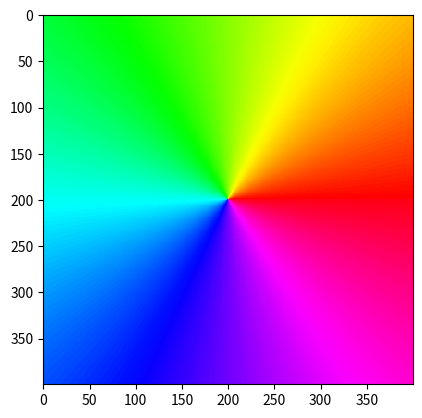

This chart was generated by the following Python code:
import numpy as np
import matplotlib
import matplotlib.pyplot as plt

res = 400
z = np.linspace(-1, 1, res)[np.newaxis, :]
z = z - 1j*z.T

# Maps angle of z from [-pi,pi] to [0,1]
ph = (np.angle(-z) + np.pi)/(2*np.pi)

# nc = 100
# y = np.floor(nc*(ph - np.floor(ph))).astype(int)

fig = plt.figure()
ax = fig.gca()
ax.imshow(ph, cmap='hsv', interpolation='none')
plt.show()